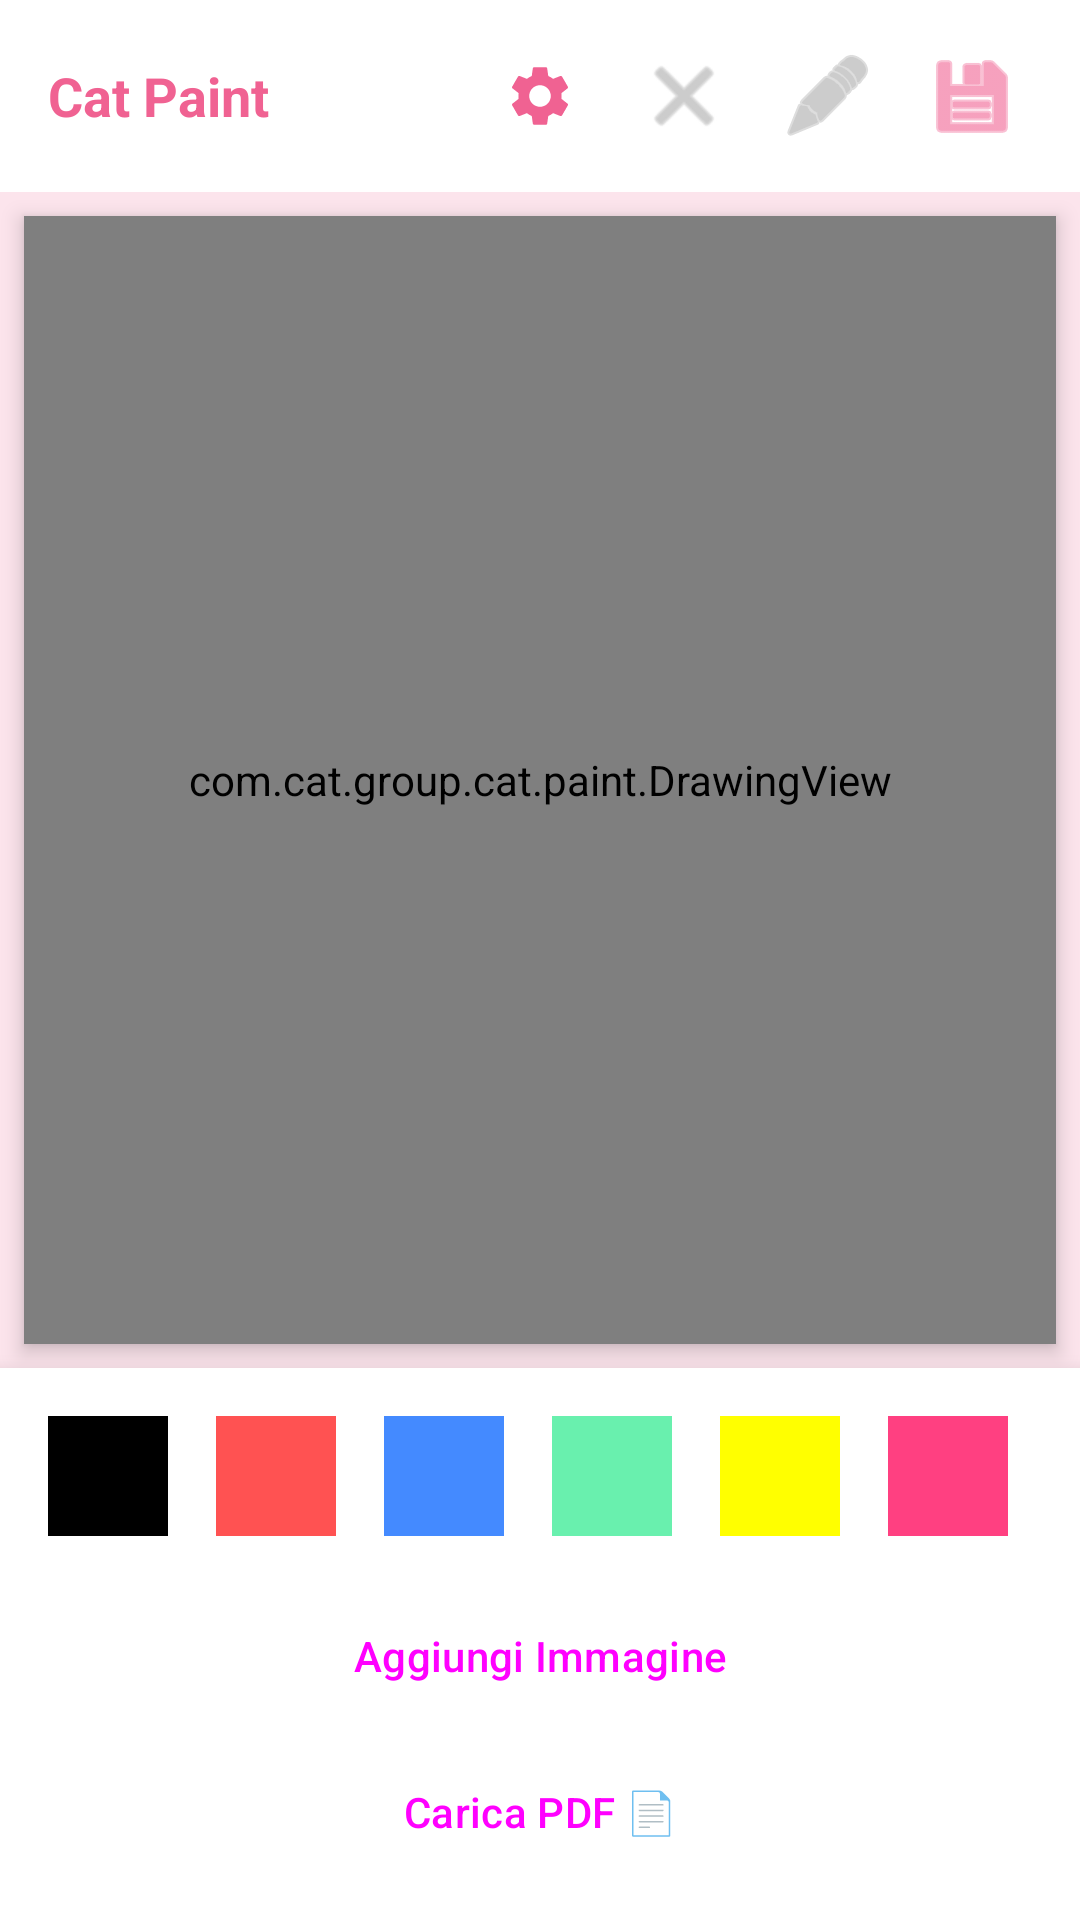

Here is an Android app screen rendered from its layout file. Give the layout XML and the strings, colors and styles it references.
<!-- AndroidManifest.xml: application theme Theme.CatPaint -->
<!-- res/layout/fragment_first.xml -->
<?xml version="1.0" encoding="utf-8"?>
<androidx.constraintlayout.widget.ConstraintLayout xmlns:android="http://schemas.android.com/apk/res/android"
    xmlns:app="http://schemas.android.com/apk/res-auto"
    xmlns:tools="http://schemas.android.com/tools"
    android:layout_width="match_parent"
    android:layout_height="match_parent"
    android:background="#FCE4EC"
    tools:context=".FirstFragment">

    
    <com.google.android.material.appbar.MaterialToolbar
        android:id="@+id/top_toolbar"
        android:layout_width="match_parent"
        android:layout_height="?attr/actionBarSize"
        android:background="@android:color/white"
        android:elevation="4dp"
        app:layout_constraintTop_toTopOf="parent"
        app:layout_constraintStart_toStartOf="parent"
        app:layout_constraintEnd_toEndOf="parent">

        <LinearLayout
            android:layout_width="match_parent"
            android:layout_height="match_parent"
            android:gravity="center_vertical"
            android:orientation="horizontal"
            android:paddingEnd="16dp">

            <TextView
                android:layout_width="0dp"
                android:layout_height="wrap_content"
                android:layout_weight="1"
                android:text="Cat Paint"
                android:textColor="#F06292"
                android:textSize="18sp"
                android:textStyle="bold" />

            <ImageButton
                android:id="@+id/btn_settings"
                android:layout_width="40dp"
                android:layout_height="40dp"
                android:background="?attr/selectableItemBackgroundBorderless"
                android:contentDescription="Impostazioni"
                android:src="@drawable/ic_settings_custom"
                app:tint="#F06292" />

            <ImageButton
                android:id="@+id/btn_clear"
                android:layout_width="40dp"
                android:layout_height="40dp"
                android:layout_marginStart="8dp"
                android:background="?attr/selectableItemBackgroundBorderless"
                android:contentDescription="Pulisci"
                android:src="@android:drawable/ic_menu_close_clear_cancel"
                app:tint="@android:color/darker_gray" />

            <ImageButton
                android:id="@+id/btn_add_text"
                android:layout_width="40dp"
                android:layout_height="40dp"
                android:layout_marginStart="8dp"
                android:background="?attr/selectableItemBackgroundBorderless"
                android:contentDescription="Aggiungi Testo"
                android:src="@android:drawable/ic_menu_edit"
                app:tint="@android:color/darker_gray" />

            <ImageButton
                android:id="@+id/btn_save"
                android:layout_width="40dp"
                android:layout_height="40dp"
                android:layout_marginStart="8dp"
                android:background="?attr/selectableItemBackgroundBorderless"
                android:contentDescription="Salva"
                android:src="@android:drawable/ic_menu_save"
                app:tint="#F06292" />

        </LinearLayout>
    </com.google.android.material.appbar.MaterialToolbar>

    
    <com.cat.group.cat.paint.DrawingView
        android:id="@+id/drawing_view"
        android:layout_width="0dp"
        android:layout_height="0dp"
        android:layout_margin="8dp"
        android:background="@android:color/white"
        android:elevation="4dp"
        app:layout_constraintBottom_toTopOf="@+id/toolbar_layout"
        app:layout_constraintEnd_toEndOf="parent"
        app:layout_constraintStart_toStartOf="parent"
        app:layout_constraintTop_toBottomOf="@+id/top_toolbar" />

    
    <ImageView
        android:id="@+id/cat_decoration_1"
        android:layout_width="60dp"
        android:layout_height="60dp"
        android:layout_marginStart="16dp"
        android:layout_marginTop="8dp"
        android:alpha="0.8"
        android:elevation="6dp"
        android:src="@drawable/ic_cat_decoration"
        android:visibility="gone"
        app:layout_constraintStart_toStartOf="parent"
        app:layout_constraintTop_toBottomOf="@+id/top_toolbar"
        android:contentDescription="Cat decoration"
        tools:visibility="visible" />

    <ImageView
        android:id="@+id/cat_decoration_2"
        android:layout_width="80dp"
        android:layout_height="80dp"
        android:layout_marginEnd="16dp"
        android:layout_marginTop="8dp"
        android:alpha="0.8"
        android:rotation="20"
        android:elevation="6dp"
        android:src="@drawable/ic_cat_decoration"
        android:visibility="gone"
        app:layout_constraintEnd_toEndOf="parent"
        app:layout_constraintTop_toBottomOf="@+id/top_toolbar"
        android:contentDescription="Cat decoration"
        tools:visibility="visible" />

    <ImageView
        android:id="@+id/cat_decoration_3"
        android:layout_width="70dp"
        android:layout_height="70dp"
        android:layout_margin="16dp"
        android:alpha="0.7"
        android:rotation="-15"
        android:elevation="6dp"
        android:src="@drawable/ic_cat_decoration"
        android:visibility="gone"
        app:layout_constraintBottom_toTopOf="@+id/toolbar_layout"
        app:layout_constraintStart_toStartOf="parent"
        android:contentDescription="Cat decoration"
        tools:visibility="visible" />

    <ImageView
        android:id="@+id/cat_decoration_4"
        android:layout_width="65dp"
        android:layout_height="65dp"
        android:layout_margin="16dp"
        android:alpha="0.7"
        android:rotation="10"
        android:elevation="6dp"
        android:src="@drawable/ic_cat_decoration"
        android:visibility="gone"
        app:layout_constraintBottom_toTopOf="@+id/toolbar_layout"
        app:layout_constraintEnd_toEndOf="parent"
        android:contentDescription="Cat decoration"
        tools:visibility="visible" />

    
    <LinearLayout
        android:id="@+id/toolbar_layout"
        android:layout_width="match_parent"
        android:layout_height="wrap_content"
        android:background="@android:color/white"
        android:elevation="8dp"
        android:orientation="vertical"
        android:padding="8dp"
        app:layout_constraintBottom_toBottomOf="parent"
        app:layout_constraintEnd_toEndOf="parent"
        app:layout_constraintStart_toStartOf="parent">

        <HorizontalScrollView
            android:layout_width="match_parent"
            android:layout_height="wrap_content"
            android:scrollbars="none">

            <LinearLayout
                android:layout_width="wrap_content"
                android:layout_height="wrap_content"
                android:orientation="horizontal">

                <View
                    android:id="@+id/color_black"
                    android:layout_width="40dp"
                    android:layout_height="40dp"
                    android:layout_margin="8dp"
                    android:background="@android:color/black"
                    android:clickable="true"
                    android:focusable="true" />

                <View
                    android:id="@+id/color_red"
                    android:layout_width="40dp"
                    android:layout_height="40dp"
                    android:layout_margin="8dp"
                    android:background="#FF5252"
                    android:clickable="true"
                    android:focusable="true" />

                <View
                    android:id="@+id/color_blue"
                    android:layout_width="40dp"
                    android:layout_height="40dp"
                    android:layout_margin="8dp"
                    android:background="#448AFF"
                    android:clickable="true"
                    android:focusable="true" />

                <View
                    android:id="@+id/color_green"
                    android:layout_width="40dp"
                    android:layout_height="40dp"
                    android:layout_margin="8dp"
                    android:background="#69F0AE"
                    android:clickable="true"
                    android:focusable="true" />

                <View
                    android:id="@+id/color_yellow"
                    android:layout_width="40dp"
                    android:layout_height="40dp"
                    android:layout_margin="8dp"
                    android:background="#FFFF00"
                    android:clickable="true"
                    android:focusable="true" />

                <View
                    android:id="@+id/color_pink"
                    android:layout_width="40dp"
                    android:layout_height="40dp"
                    android:layout_margin="8dp"
                    android:background="#FF4081"
                    android:clickable="true"
                    android:focusable="true" />

                
                <ImageButton
                    android:id="@+id/btn_eraser"
                    android:layout_width="40dp"
                    android:layout_height="40dp"
                    android:layout_margin="8dp"
                    android:background="@android:color/white"
                    android:scaleType="centerInside"
                    android:src="@android:drawable/ic_menu_delete"
                    app:tint="@android:color/darker_gray"
                    android:contentDescription="Gomma" />

            </LinearLayout>
        </HorizontalScrollView>

        
        <LinearLayout
            android:layout_width="match_parent"
            android:layout_height="wrap_content"
            android:layout_marginTop="8dp"
            android:orientation="vertical">

            <Button
                android:id="@+id/btn_add_image"
                style="?attr/materialButtonOutlinedStyle"
                android:layout_width="match_parent"
                android:layout_height="wrap_content"
                android:layout_marginBottom="4dp"
                android:text="@string/btn_add_image"
                app:icon="@android:drawable/ic_menu_gallery" />

            <Button
                android:id="@+id/btn_load_pdf"
                style="?attr/materialButtonOutlinedStyle"
                android:layout_width="match_parent"
                android:layout_height="wrap_content"
                android:layout_marginBottom="4dp"
                android:text="@string/btn_load_pdf"
                app:icon="@android:drawable/ic_menu_agenda" />

        </LinearLayout>

    </LinearLayout>

</androidx.constraintlayout.widget.ConstraintLayout>
<!-- resources referenced by this layout -->
<resources>
  <!-- drawable ic_cat_decoration (drawable) -->
  <vector xmlns:android="http://schemas.android.com/apk/res/android"
      android:width="200dp"
      android:height="200dp"
      android:viewportWidth="200"
      android:viewportHeight="200">
      
      <path
          android:fillColor="#FF000000"
          android:pathData="M100,50c-35.9,0 -65,29.1 -65,65s29.1,65 65,65s65,-29.1 65,-65S135.9,50 100,50z"/>
      
      <path
          android:fillColor="#FF000000"
          android:pathData="M35,115l-15,-65l45,25z"/>
      
      <path
          android:fillColor="#FF000000"
          android:pathData="M165,115l15,-65l-45,25z"/>
      
      <path
          android:fillColor="#FFFFFFFF"
          android:pathData="M75,105c0,4.4 -3.6,8 -8,8s-8,-3.6 -8,-8s3.6,-8 8,-8S75,100.6 75,105z"/>
      
      <path
          android:fillColor="#FFFFFFFF"
          android:pathData="M141,105c0,4.4 -3.6,8 -8,8s-8,-3.6 -8,-8s3.6,-8 8,-8S141,100.6 141,105z"/>
      
      <path
          android:fillColor="#FF000000"
          android:pathData="M69,105c0,2.2 -1.8,4 -4,4s-4,-1.8 -4,-4s1.8,-4 4,-4S69,102.8 69,105z"/>
      
      <path
          android:fillColor="#FF000000"
          android:pathData="M135,105c0,2.2 -1.8,4 -4,4s-4,-1.8 -4,-4s1.8,-4 4,-4S135,102.8 135,105z"/>
      
      <path
          android:fillColor="#FFFF4081"
          android:pathData="M100,125l-5,-5h10z"/>
      
      <path
          android:strokeColor="#FFFFFFFF"
          android:strokeWidth="2"
          android:pathData="M90,135c0,0 5,5 10,0c5,5 10,0 10,0"/>
      
      <path
          android:strokeColor="#FFFFFFFF"
          android:strokeWidth="1.5"
          android:pathData="M50,120l-30,0M50,130l-30,5M50,140l-30,10"/>
      
      <path
          android:strokeColor="#FFFFFFFF"
          android:strokeWidth="1.5"
          android:pathData="M150,120l30,0M150,130l30,5M150,140l30,10"/>
  </vector>
  <!-- drawable ic_settings_custom (drawable) -->
  <vector xmlns:android="http://schemas.android.com/apk/res/android"
      android:width="24dp"
      android:height="24dp"
      android:viewportWidth="24"
      android:viewportHeight="24">
      <path
          android:fillColor="#FF000000"
          android:pathData="M19.14,12.94c0.04,-0.3 0.06,-0.61 0.06,-0.94c0,-0.32 -0.02,-0.64 -0.07,-0.94l2.03,-1.58c0.18,-0.14 0.23,-0.41 0.12,-0.61l-1.92,-3.32c-0.12,-0.22 -0.37,-0.29 -0.59,-0.22l-2.39,0.96c-0.5,-0.38 -1.03,-0.7 -1.62,-0.94L14.4,2.81c-0.04,-0.24 -0.24,-0.41 -0.48,-0.41h-3.84c-0.24,0 -0.43,0.17 -0.47,0.41L9.25,5.35C8.66,5.59 8.12,5.92 7.63,6.29L5.24,5.33c-0.22,-0.08 -0.47,0 -0.59,0.22L2.74,8.87C2.62,9.08 2.66,9.34 2.86,9.48l2.03,1.58C4.84,11.36 4.81,11.69 4.81,12c0,0.31 0.02,0.65 0.07,0.94l-2.03,1.58c-0.18,0.14 -0.23,0.41 -0.12,0.61l1.92,3.32c0.12,0.22 0.37,0.29 0.59,0.22l2.39,-0.96c0.5,0.38 1.03,0.7 1.62,0.94l0.36,2.54c0.05,0.24 0.24,0.41 0.48,0.41h3.84c0.24,0 0.44,-0.17 0.47,-0.41l0.36,-2.54c0.59,-0.24 1.13,-0.56 1.62,-0.94l2.39,0.96c0.22,0.08 0.47,0 0.59,-0.22l1.92,-3.32c0.12,-0.22 0.07,-0.47 -0.12,-0.61L19.14,12.94zM12,15.6c-1.98,0 -3.6,-1.62 -3.6,-3.6s1.62,-3.6 3.6,-3.6s3.6,1.62 3.6,3.6S13.98,15.6 12,15.6z"/>
  </vector>
  <string name="btn_add_image">Aggiungi Immagine</string>
  <string name="btn_load_pdf">Carica PDF 📄</string>
  <style name="Theme.CatPaint" parent="Base.Theme.CatPaint" />
  <style name="Base.Theme.CatPaint" parent="Theme.Material3.DayNight.NoActionBar">
          
          
      </style>
</resources>
